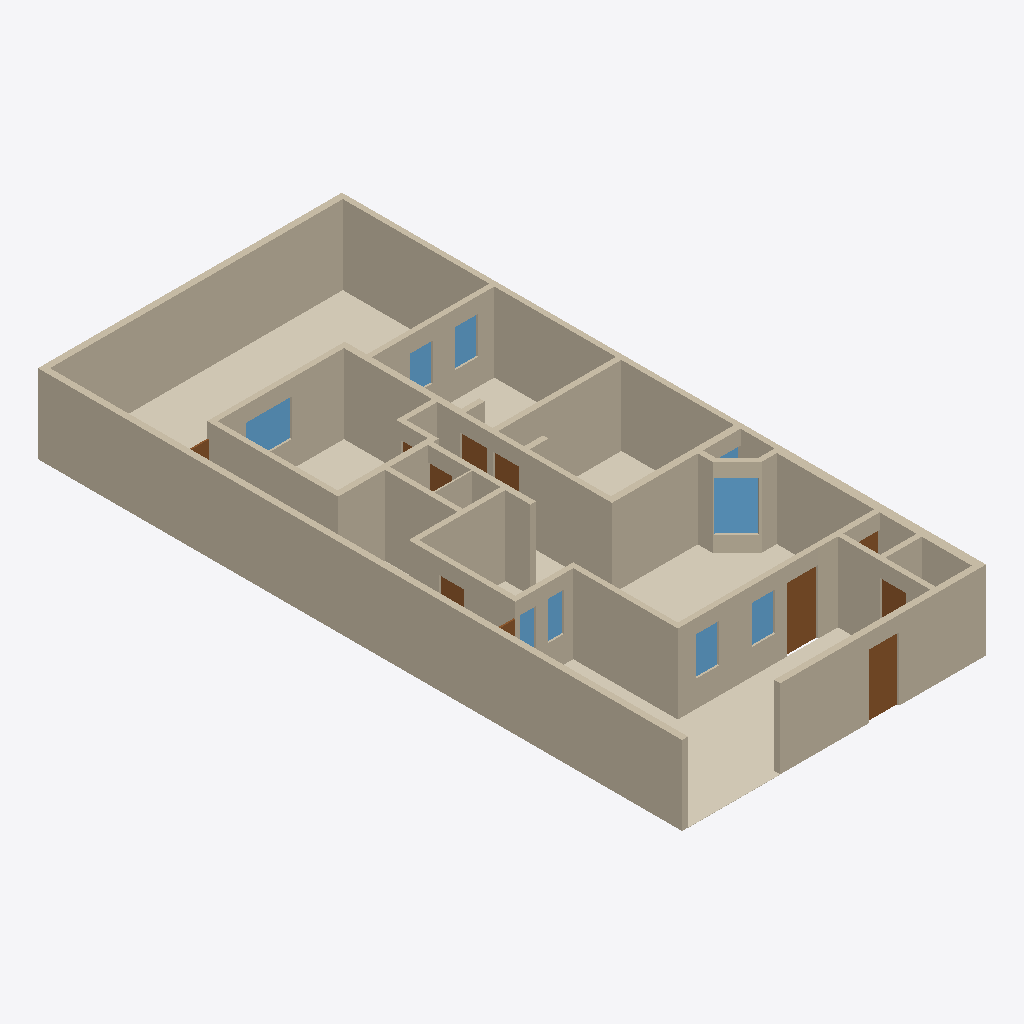
Isometric view of an IFC building model (IFC-SPF (STEP), schema IFC4, length unit metre), seen from the south-west, elements coloured by IFC class: 40 walls (beige), 11 doors (brown), 9 windows (light blue), 7 coverings (cream).
Extent 10.0 m × 21.2 m × 2.6 m (x, y, z). Storeys (1): Planta baja at 0.00 m. Elements (74): 40 IfcWall, 13 IfcCovering, 11 IfcDoor, 10 IfcWindow.

HEADER;
FILE_DESCRIPTION(('ViewDefinition[DesignTransferView]'),'2;1');
FILE_NAME('/dev/null','2026-10-08T22:59:55-06:00',(''),(''),'IfcOpenShell 0.9.0','IfcOpenShell 0.9.0','Nobody');
FILE_SCHEMA(('IFC4'));
ENDSEC;
DATA;
#1=IFCPROJECT('1QkQHW56POWPek_IRyFEME',$,'Casa Jonhy — planta existente',$,$,$,$,(#10),#5);
#12=IFCSITE('3cJeHvK$rR8RI_2yZnSELC',$,'Terreno',$,$,#35,$,$,$,$,$,$,$,$);
#18=IFCBUILDING('005_sqp55Jk8CPsZyEy18r',$,'Casa',$,$,#41,$,$,$,$,$,$);
#24=IFCBUILDINGSTOREY('0yFFDbz5DQsB1OXGedVNuA',$,'Planta baja',$,$,#47,$,$,$,$);
#53=IFCWALL('3KH_2e4mDOdu2uT2lOurG1',$,'W01',$,$,#1178,#69,$,.SOLIDWALL.);
#81=IFCWALL('1asaDOY4DLKPuD5LYFJ7_d',$,'W02',$,$,#1248,#97,$,.SOLIDWALL.);
#109=IFCWALL('0SrTH4J8rN7gPQLvfy1L6m',$,'W03',$,$,#1313,#125,$,.SOLIDWALL.);
#3108=IFCCOVERING('39_t459wbVjP7$VM8oS3l$',$,'S09-piso',$,$,#3232,#3124,$,.FLOORING.);
#165=IFCWALL('2vM_6g8gPNdwFCMWglQdpV',$,'W05',$,$,#1253,#181,$,.SOLIDWALL.);
#221=IFCWALL('0XUEQ_96rN9R4cELlUaDZc',$,'W07',$,$,#1188,#237,$,.SOLIDWALL.);
#501=IFCWALL('1rfnFGsVDLawycbf$I3vm5',$,'W17',$,$,#1273,#517,$,.SOLIDWALL.);
#417=IFCWALL('2r_Cs5qmrT5OFQhXawL72E',$,'W14',$,$,#1268,#433,$,.SOLIDWALL.);
#249=IFCWALL('0IRtxyyr9KNe05NBLZb7tx',$,'W08',$,$,#1258,#265,$,.SOLIDWALL.);
#333=IFCWALL('2n9T4rm8bLEAho55u1D50A',$,'W11',$,$,#1263,#349,$,.SOLIDWALL.);
#137=IFCWALL('0TSsOZddDGp8cBxzW_PEkK',$,'W04',$,$,#1183,#153,$,.SOLIDWALL.);
#473=IFCWALL('20lrEyBi5H5eepC6pktsDF',$,'W16',$,$,#1203,#489,$,.SOLIDWALL.);
#193=IFCWALL('2ttYOHz4jUkupna5tqdXSH',$,'W06',$,$,#1318,#209,$,.SOLIDWALL.);
#277=IFCWALL('0ACGmkTn9Sou96c8z9njNy',$,'W09',$,$,#1323,#293,$,.SOLIDWALL.);
#2928=IFCCOVERING('2yIo0aeVbPDwVqz0PcYkZx',$,'S01-piso',$,$,#3277,#2944,$,.FLOORING.);
#305=IFCWALL('1WX0Y3GA1SFRpeyIZzyXmb',$,'W10',$,$,#1193,#321,$,.SOLIDWALL.);
#3152=IFCCOVERING('05hmDhczHPl83PVmkt_vvh',$,'S11-piso',$,$,#3222,#3168,$,.FLOORING.);
#3130=IFCCOVERING('3CXTq6sg1QReT$ReGbyUl1',$,'S10-piso',$,$,#3227,#3146,$,.FLOORING.);
#361=IFCWALL('2gy07vHUXRfeR2J508h1kr',$,'W12',$,$,#1328,#377,$,.SOLIDWALL.);
#445=IFCWALL('2$17IpzVnLtQH3AayJSPUz',$,'W15',$,$,#1333,#461,$,.SOLIDWALL.);
#585=IFCWALL('1tMQeO8jTOMf3RUCwalqsK',$,'W20',$,$,#1278,#601,$,.SOLIDWALL.);
#389=IFCWALL('1sNffVdvrKpwgfkchTOZgY',$,'W13',$,$,#1198,#405,$,.SOLIDWALL.);
#557=IFCWALL('2B9d_vq3vIKxX5QFll_Nhq',$,'W19',$,$,#1208,#573,$,.SOLIDWALL.);
#725=IFCWALL('3e7Q9b4fPRZgGpaFQFEkS1',$,'W25',$,$,#1218,#741,$,.SOLIDWALL.);
#865=IFCWALL('0ZHx1C3ivPKwYcp6TFk6q3',$,'W30',$,$,#1358,#881,$,.SOLIDWALL.);
#781=IFCWALL('06QV$1BDfOguB8Hp0AgmUj',$,'W27',$,$,#1353,#797,$,.SOLIDWALL.);
#613=IFCWALL('2gXr9tbk5UrxhAwS_vePR0',$,'W21',$,$,#1343,#629,$,.SOLIDWALL.);
#949=IFCWALL('1Ef0bFOsfN8Bvf0RNTbol1',$,'W33',$,$,#1363,#965,$,.SOLIDWALL.);
#809=IFCWALL('1LWZDJtQTU6vQKS2v_KixK',$,'W28',$,$,#1223,#825,$,.SOLIDWALL.);
#641=IFCWALL('1hie4jVk1RqvEER0W3X9Y3',$,'W22',$,$,#1213,#657,$,.SOLIDWALL.);
#2499=IFCWINDOW('1Y4yTa6WPNsOc5q$nyA69I',$,'V10',$,$,#2544,#2515,$,1.62,1.03,.WINDOW.,$,$);
#2974=IFCCOVERING('1xakwBuH1VnwwSuep7xH_W',$,'S03-piso',$,$,#3267,#2990,$,.FLOORING.);
#921=IFCWALL('0Glk_YlhXQaQhN6epyVTLv',$,'W32',$,$,#1298,#937,$,.SOLIDWALL.);
#1488=IFCDOOR('2sRNEfnFPQIRNr7Tn84TBg',$,'D03',$,$,#1533,#1504,$,2.1,1.0,.DOOR.,$,$);
#1374=IFCDOOR('09tTKIQUHGjBp$bO$gtI_R',$,'D01',$,$,#1419,#1390,$,2.1,0.98,.DOOR.,$,$);
#2952=IFCCOVERING('3SrdT9NgzLqAgI0mgD3VBA',$,'S02-piso',$,$,#3272,#2968,$,.FLOORING.);
#1033=IFCWALL('0Te8xcj7fJRO6NO5m6myGK',$,'W36',$,$,#1368,#1049,$,.SOLIDWALL.);
#697=IFCWALL('2SM7iMOH1UBRTnjeopLeML',$,'W24',$,$,#1348,#713,$,.SOLIDWALL.);
#2996=IFCCOVERING('2JXAtkDjHOSgsk5SIha6W7',$,'S04-piso',$,$,#3262,#3012,$,.FLOORING.);
#1117=IFCWALL('1AzKawgfTRNvWUnmMQR3ng',$,'W39',$,$,#1373,#1133,$,.SOLIDWALL.);
#1061=IFCWALL('2U$uhU6STVKBVxBwAIZnry',$,'W37',$,$,#1238,#1077,$,.SOLIDWALL.);
#529=IFCWALL('0_ERbUJaTJDPS_yDQIOhE5',$,'W18',$,$,#1338,#545,$,.SOLIDWALL.);
#2379=IFCWINDOW('3xkGhOazPJc9sf3swih28R',$,'V08',$,$,#2424,#2395,$,1.22,1.5,.WINDOW.,$,$);
#1089=IFCWALL('1kX42e0MnLo988CigLgNDh',$,'W38',$,$,#1308,#1105,$,.SOLIDWALL.);
#669=IFCWALL('0ZYUvHnyPPYB1lfPxnBbqP',$,'W23',$,$,#1283,#685,$,.SOLIDWALL.);
#837=IFCWALL('22c7Y39OHSXwoPuUxXtvhG',$,'W29',$,$,#1293,#853,$,.SOLIDWALL.);
#893=IFCWALL('1AbSzqobbTQ8tuIgnVMq3B',$,'W31',$,$,#1228,#909,$,.SOLIDWALL.);
#1958=IFCWINDOW('290htOsfrVY8GJ9u572VCt',$,'V01',$,$,#2003,#1974,$,1.27,0.745,.WINDOW.,$,$);
#2019=IFCWINDOW('3HnUMi0y9Kofgo55d246EB',$,'V02',$,$,#2064,#2035,$,1.26,0.75,.WINDOW.,$,$);
#2319=IFCWINDOW('0_KN3WLz9J395qU_ALilFZ',$,'V07',$,$,#2364,#2335,$,1.23,0.75,.WINDOW.,$,$);
#753=IFCWALL('1xAc_w7tHSRBsfbU7oExj2',$,'W26',$,$,#1288,#769,$,.SOLIDWALL.);
#2259=IFCWINDOW('3wCxi9$u1TCwUsauJM9uxs',$,'V06',$,$,#2304,#2275,$,1.22,0.735,.WINDOW.,$,$);
#1780=IFCDOOR('3mrDThtrvOiuRlAPXsKxIl',$,'D08',$,$,#1825,#1796,$,2.1,0.895,.DOOR.,$,$);
#1724=IFCDOOR('2zyn68yH9SRwOciA_bprA2',$,'D07',$,$,#1769,#1740,$,2.1,0.86,.DOOR.,$,$);
#2139=IFCWINDOW('3nvYm$Am1L3ROgul4SV7vV',$,'V04',$,$,#2184,#2155,$,1.27,0.51,.WINDOW.,$,$);
#1836=IFCDOOR('1XkudMIgjNJw4cLTR4CyuG',$,'D09',$,$,#1881,#1852,$,2.1,0.835,.DOOR.,$,$);
#2079=IFCWINDOW('0NODzIwO1JaPJECbs1iP5r',$,'V03',$,$,#2124,#2095,$,1.27,0.5,.WINDOW.,$,$);
#1145=IFCWALL('1vdHe1AtTVeeV7LNEq9SjE',$,'W40',$,$,#1243,#1161,$,.SOLIDWALL.);
#1550=IFCDOOR('36J1YWaUXVLuiVFRuVjFMu',$,'D04',$,$,#1595,#1566,$,2.1,0.83,.DOOR.,$,$);
#1612=IFCDOOR('0nu8TCIW9KEuAHfzC9164f',$,'D05',$,$,#1657,#1628,$,2.1,0.8,.DOOR.,$,$);
#1005=IFCWALL('3oF3H3HfjUthDgZvXtNIBX',$,'W35',$,$,#1303,#1021,$,.SOLIDWALL.);
#977=IFCWALL('09imdoopbQZeBvHhNWO_SE',$,'W34',$,$,#1233,#993,$,.SOLIDWALL.);
#1430=IFCDOOR('29pncILh9PigW36apdGvrN',$,'D02',$,$,#1475,#1446,$,2.1,0.78,.DOOR.,$,$);
#1927=IFCDOOR('1zZXifbeXJbxcglZ2AFOsT',$,'D11',$,$,#1948,#1943,$,2.1,1.08,.DOOR.,$,$);
#1894=IFCDOOR('2tvWovYKjMHeb2Qcba_WbP',$,'D10',$,$,#1915,#1910,$,2.1,1.005,.DOOR.,$,$);
#2199=IFCWINDOW('1$2$YC_qDMou6rfjpQfGFB',$,'V05',$,$,#2244,#2215,$,1.26,1.24,.WINDOW.,$,$);
#1668=IFCDOOR('2Zl7rrPcDQIxq_WRUVPAXj',$,'D06',$,$,#1713,#1684,$,2.1,0.88,.DOOR.,$,$);
ENDSEC;
